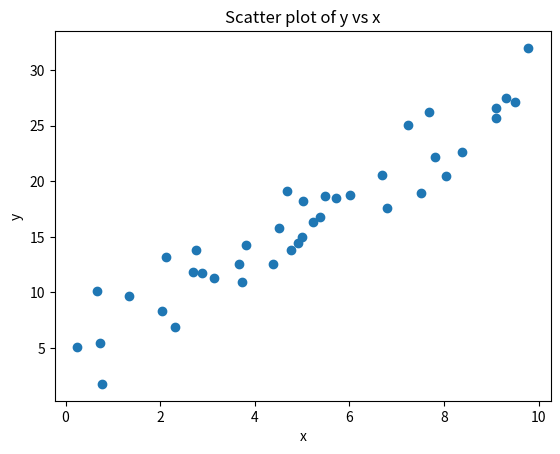
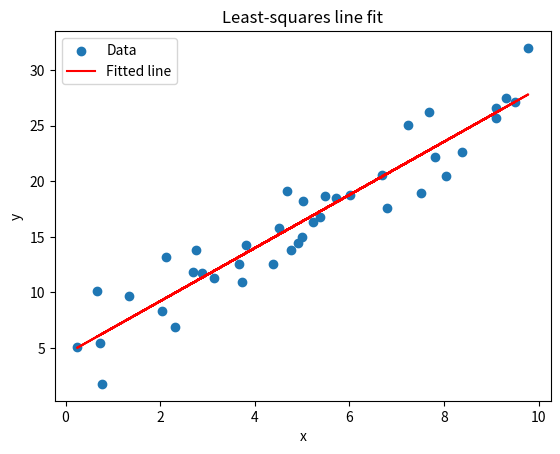

The matplotlib source for these figures, in order:
# EE1030/EE2100 - Matrix Theory : Programming Assignment
# Question 2 : Linear Regression as a Least-Squares Problem
# Roll number: EE26BTECH11XXX

import numpy as np
import matplotlib.pyplot as plt


def gram_schmidt(A):
    m, n = A.shape
    Q = np.zeros((m, n))

    for j in range(n):
        v = A[:, j].copy()
        for i in range(j):
            proj = np.dot(Q[:, i], A[:, j])
            v = v - proj * Q[:, i]
        Q[:, j] = v / np.linalg.norm(v)

    return Q


def back_substitution(R, c):
    n = len(c)
    x = np.zeros(n)

    for i in range(n - 1, -1, -1):
        s = 0.0
        for j in range(i + 1, n):
            s = s + R[i, j] * x[j]
        x[i] = (c[i] - s) / R[i, i]

    return x


# Generate dataset
np.random.seed(7)
n = 40
x = np.random.uniform(0, 10, n)
y = 4 + 2.5 * x + 2 * np.random.randn(n)

# Part (a)
print("Part (a)")
plt.figure(1)
plt.scatter(x, y)
plt.xlabel("x")
plt.ylabel("y")
plt.title("Scatter plot of y vs x")

ones_col = np.ones(n)
X = np.column_stack((ones_col, x))
print("Shape of X :", X.shape)
print("Rank of X  :", np.linalg.matrix_rank(X))

# Part (b)
print("\nPart (b)")
XTX = X.T @ X
XTy = X.T @ y
beta = np.linalg.solve(XTX, XTy)
print("(i)  beta_0 =", beta[0], "(true value = 4)")
print("     beta_1 =", beta[1], "(true value = 2.5)")

beta_lstsq = np.linalg.lstsq(X, y, rcond=None)[0]
print("(ii) np.linalg.lstsq =", beta_lstsq)
print("     Same as normal equations :", np.allclose(beta, beta_lstsq))

plt.figure(2)
plt.scatter(x, y, label="Data")
y_line = beta[0] + beta[1] * x
plt.plot(x, y_line, color="red", label="Fitted line")
plt.xlabel("x")
plt.ylabel("y")
plt.title("Least-squares line fit")
plt.legend()

plt.savefig("fit.png", dpi=200, bbox_inches="tight")

# Part (c)
print("\nPart (c)")
y_hat = X @ beta
r = y - y_hat

print("(i)   X^T r =", X.T @ r)
print("      X^T r = 0 :", np.allclose(X.T @ r, 0))
print("      Sum of residuals =", np.sum(r))

P = X @ np.linalg.inv(X.T @ X) @ X.T
print("(ii)  P y = y_hat :", np.allclose(P @ y, y_hat))
print("      P^2 = P     :", np.allclose(P @ P, P))
print("      trace(P)    :", np.trace(P))

y_sq = np.linalg.norm(y) ** 2
yhat_sq = np.linalg.norm(y_hat) ** 2
r_sq = np.linalg.norm(r) ** 2
print("(iii) ||y||^2 =", y_sq)
print("      ||y_hat||^2 =", yhat_sq)
print("      ||r||^2 =", r_sq)
print("      ||y_hat||^2 + ||r||^2 =", yhat_sq + r_sq)
print("      Equal :", np.isclose(y_sq, yhat_sq + r_sq))

# Part (d)
print("\nPart (d)")
Q = gram_schmidt(X)
R = Q.T @ X
print("R =")
print(R)

beta_qr = back_substitution(R, Q.T @ y)
print("beta from QR =", beta_qr)
print("beta from part (b) =", beta)
print("Same beta :", np.allclose(beta_qr, beta))

plt.show()
